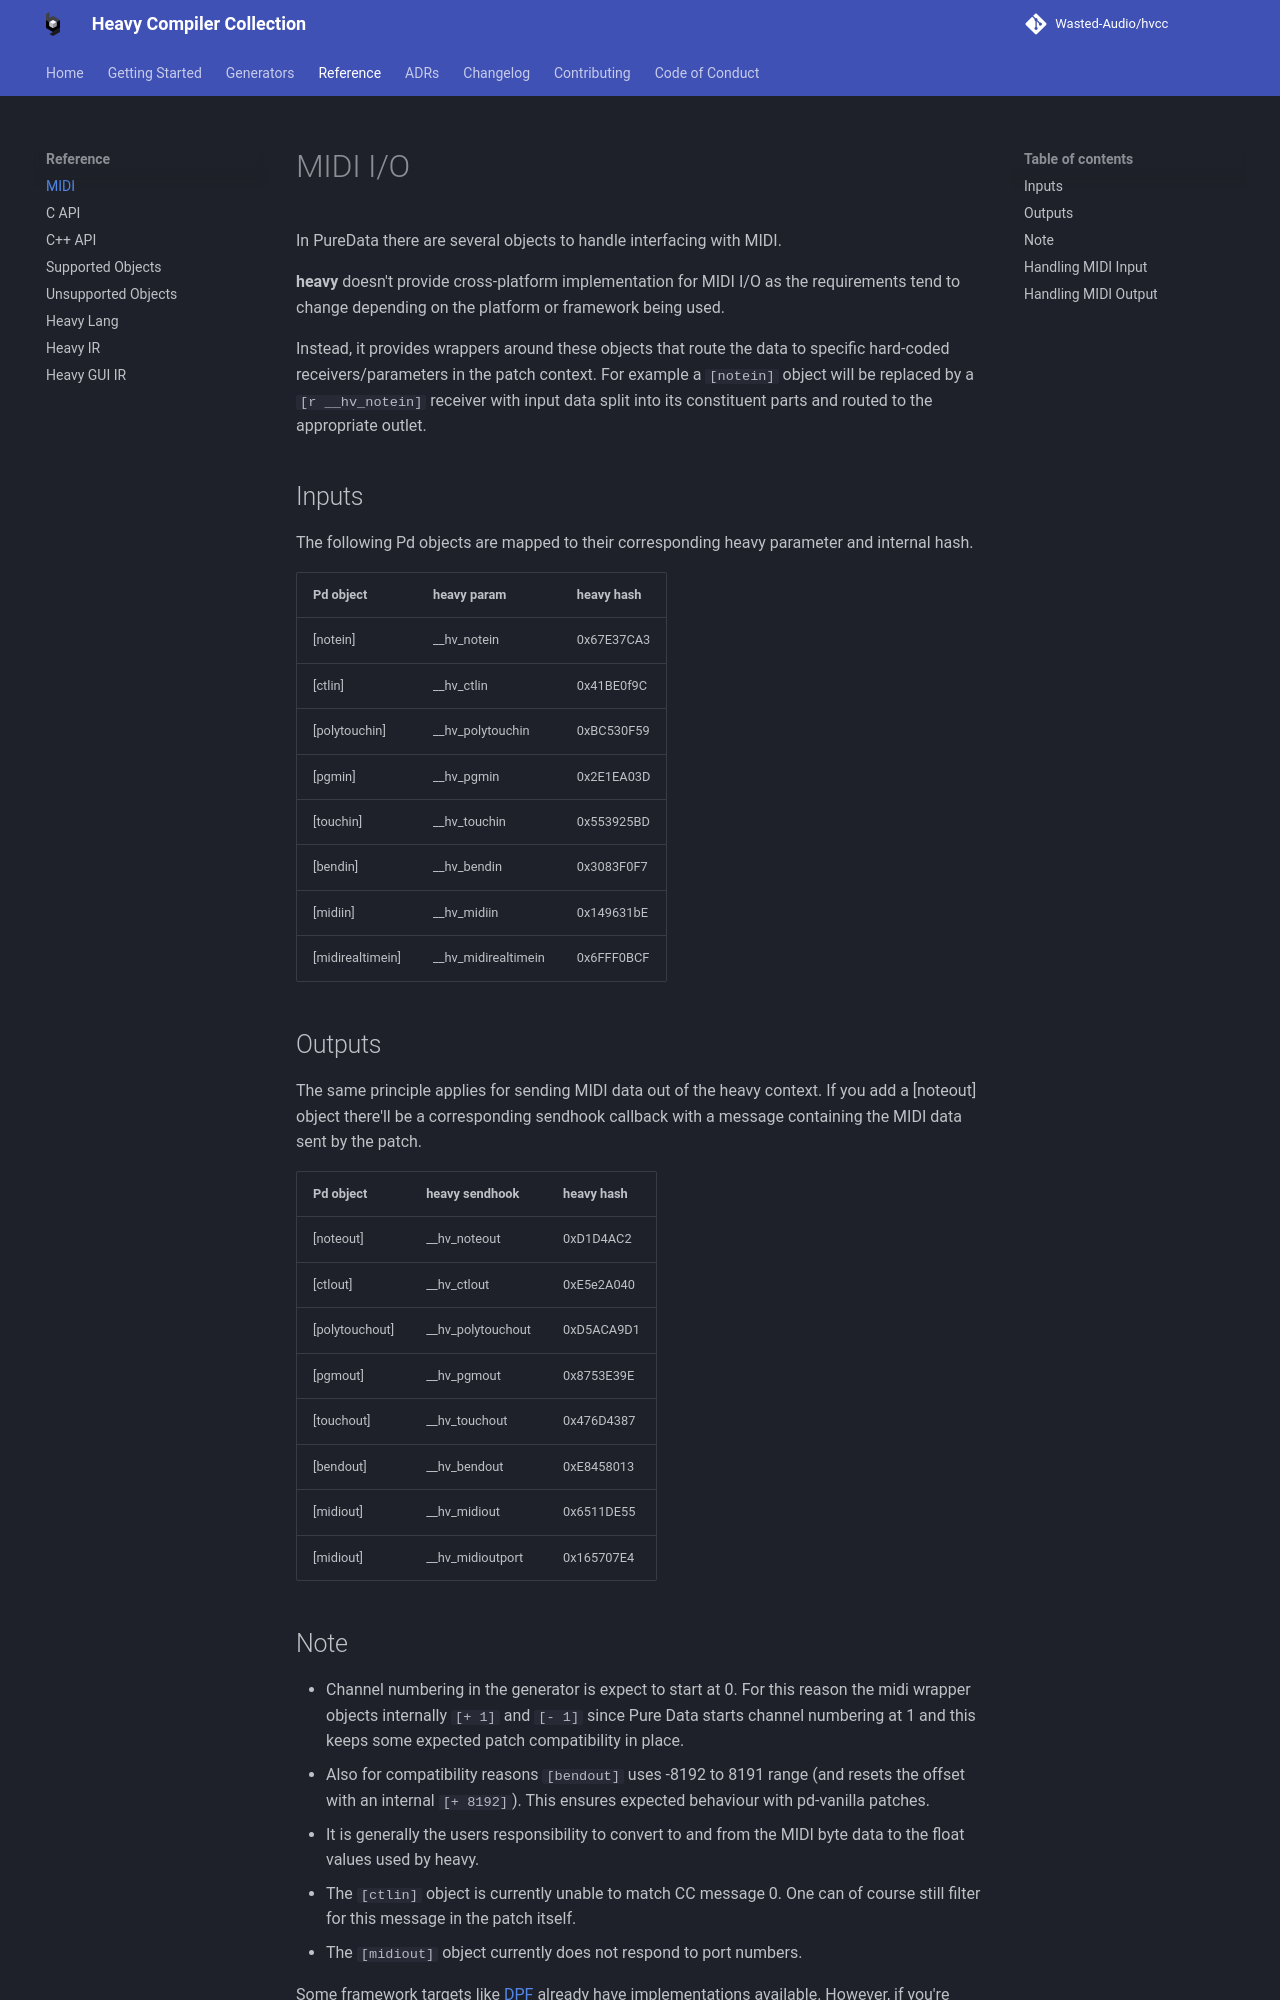

repository: Wasted-Audio/hvcc · page: reference/midi/index.html · generator: mkdocs

# MIDI I/O

In PureData there are several objects to handle interfacing with MIDI.

**heavy** doesn't provide cross-platform implementation for MIDI I/O as the requirements tend to change depending on the platform or framework being used.

Instead, it provides wrappers around these objects that route the data to specific hard-coded receivers/parameters in the patch context. For example a `[notein]` object will be replaced by a `[r __hv_notein]` receiver with input data split into its constituent parts and routed to the appropriate outlet.

## Inputs

The following Pd objects are mapped to their corresponding heavy parameter and internal hash.

|     Pd object     |     heavy param     | heavy hash |
| ----------------- | ------------------- | ---------- |
| [notein]          | __hv_notein         | 0x67E37CA3 |
| [ctlin]           | __hv_ctlin          | 0x41BE0f9C |
| [polytouchin]     | __hv_polytouchin    | 0xBC530F59 |
| [pgmin]           | __hv_pgmin          | 0x2E1EA03D |
| [touchin]         | __hv_touchin        | 0x553925BD |
| [bendin]          | __hv_bendin         | 0x3083F0F7 |
| [midiin]          | __hv_midiin         | 0x149631bE |
| [midirealtimein]  | __hv_midirealtimein | 0x6FFF0BCF |

## Outputs

The same principle applies for sending MIDI data out of the heavy context. If you add a [noteout] object there'll be a corresponding sendhook callback with a message containing the MIDI data sent by the patch.

| Pd object      | heavy sendhook    | heavy hash |
| -------------  | ----------------- |------------|
| [noteout]      | __hv_noteout      | 0xD1D4AC2  |
| [ctlout]       | __hv_ctlout       | 0xE5e2A040 |
| [polytouchout] | __hv_polytouchout | 0xD5ACA9D1 |
| [pgmout]       | __hv_pgmout       | 0x8753E39E |
| [touchout]     | __hv_touchout     | 0x476D4387 |
| [bendout]      | __hv_bendout      | 0xE8458013 |
| [midiout]      | __hv_midiout      | 0x6511DE55 |
| [midiout]      | __hv_midioutport  | 0x165707E4 |

## Notes

* Channel numbering in the generator is expect to start at 0. For this reason the midi wrapper objects internally `[+ 1]` and `[- 1]` since Pure Data starts channel numbering at 1 and this keeps some expected patch compatibility in place.
* Also for compatibility reasons `[bendout]` uses -8192 to 8191 range (and resets the offset with an internal `[+ 8192]`). This ensures expected behaviour with pd-vanilla patches.
* It is generally the users responsibility to convert to and from the MIDI byte data to the float values used by heavy.
* The `[ctlin]` object is currently unable to match CC message 0. One can of course still filter for this message in the patch itself.
* The `[midiout]` object currently does not respond to port numbers.

Some framework targets like [DPF](../generators/dpf.md) already have implementations available. However, if you're integrating the C/C++ code on a custom platform then you'll need to provide your own conversion process.
